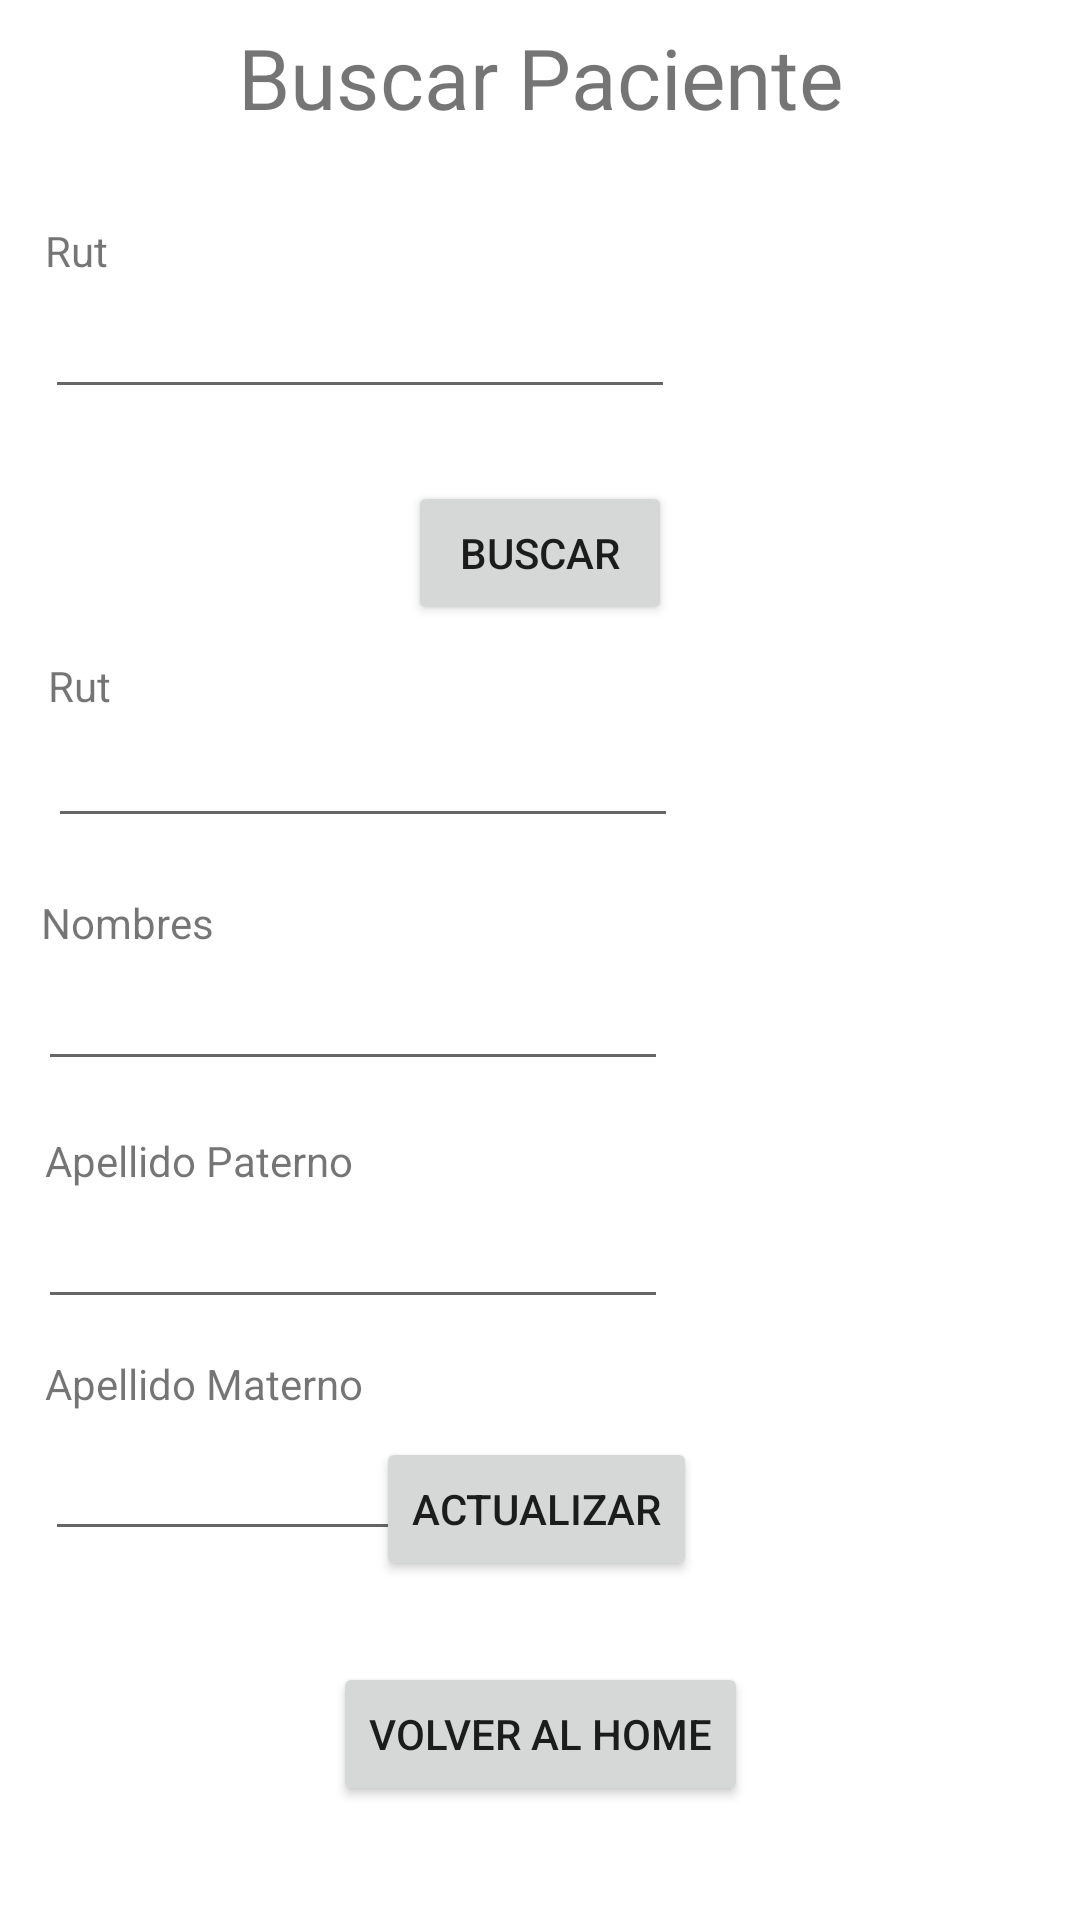

Reconstruct the res/layout file that produces this screen, plus the resources it refers to.
<!-- AndroidManifest.xml: application theme Theme.TICsProject -->
<!-- res/layout/activity_buscar_paciente.xml -->
<?xml version="1.0" encoding="utf-8"?>
<androidx.constraintlayout.widget.ConstraintLayout xmlns:android="http://schemas.android.com/apk/res/android"
    xmlns:app="http://schemas.android.com/apk/res-auto"
    xmlns:tools="http://schemas.android.com/tools"
    android:layout_width="match_parent"
    android:layout_height="match_parent"
    android:focusable="false"
    tools:context=".BuscarPacienteActivity">

    <Button
        android:id="@+id/botonVolver2"
        android:layout_width="wrap_content"
        android:layout_height="wrap_content"
        android:layout_marginBottom="38dp"
        android:onClick="backToHome"
        android:text="Volver al Home"
        app:layout_constraintBottom_toBottomOf="parent"
        app:layout_constraintEnd_toEndOf="parent"
        app:layout_constraintStart_toStartOf="parent" />

    <EditText
        android:id="@+id/buscadorRutInput"
        android:layout_width="wrap_content"
        android:layout_height="wrap_content"
        android:layout_marginTop="2dp"
        android:ems="10"
        android:inputType="textPersonName"
        app:layout_constraintStart_toStartOf="@+id/textView35"
        app:layout_constraintTop_toBottomOf="@+id/textView35" />

    <TextView
        android:id="@+id/textView35"
        android:layout_width="wrap_content"
        android:layout_height="wrap_content"
        android:layout_marginStart="15dp"
        android:layout_marginTop="74dp"
        android:text="Rut"
        app:layout_constraintStart_toStartOf="parent"
        app:layout_constraintTop_toTopOf="parent" />

    <EditText
        android:id="@+id/rutPacienteInput"
        android:layout_width="wrap_content"
        android:layout_height="wrap_content"
        android:clickable="false"
        android:editable="false"
        android:ems="10"
        android:focusable="false"
        android:inputType="textPersonName"
        android:textColor="#A8A8A8"
        app:layout_constraintStart_toStartOf="@+id/textView31"
        app:layout_constraintTop_toBottomOf="@+id/textView31" />

    <TextView
        android:id="@+id/textView31"
        android:layout_width="wrap_content"
        android:layout_height="wrap_content"
        android:layout_marginStart="16dp"
        android:layout_marginBottom="60dp"
        android:text="Rut"
        app:layout_constraintBottom_toTopOf="@+id/textView32"
        app:layout_constraintStart_toStartOf="parent" />

    <TextView
        android:id="@+id/textView32"
        android:layout_width="wrap_content"
        android:layout_height="wrap_content"
        android:layout_marginStart="1dp"
        android:layout_marginBottom="2dp"
        android:text="Nombres"
        app:layout_constraintBottom_toTopOf="@+id/nombresPacienteInput"
        app:layout_constraintStart_toStartOf="@+id/nombresPacienteInput" />

    <TextView
        android:id="@+id/textView33"
        android:layout_width="wrap_content"
        android:layout_height="wrap_content"
        android:layout_marginStart="15dp"
        android:layout_marginBottom="2dp"
        android:text="Apellido Paterno"
        app:layout_constraintBottom_toTopOf="@+id/apellidoPaternoInput"
        app:layout_constraintStart_toStartOf="parent" />

    <EditText
        android:id="@+id/apellidoPaternoInput"
        android:layout_width="wrap_content"
        android:layout_height="wrap_content"
        android:layout_marginTop="38dp"
        android:ems="10"
        android:inputType="textPersonName"
        app:layout_constraintEnd_toEndOf="@+id/textView33"
        app:layout_constraintStart_toEndOf="@+id/textView33"
        app:layout_constraintTop_toBottomOf="@+id/nombresPacienteInput" />

    <TextView
        android:id="@+id/textView34"
        android:layout_width="wrap_content"
        android:layout_height="wrap_content"
        android:layout_marginStart="15dp"
        android:layout_marginTop="12dp"
        android:text="Apellido Materno"
        app:layout_constraintStart_toStartOf="parent"
        app:layout_constraintTop_toBottomOf="@+id/apellidoPaternoInput" />

    <EditText
        android:id="@+id/apellidoMaternoInput"
        android:layout_width="wrap_content"
        android:layout_height="wrap_content"
        android:layout_marginTop="5dp"
        android:ems="10"
        android:inputType="textPersonName"
        app:layout_constraintStart_toStartOf="@+id/textView34"
        app:layout_constraintTop_toBottomOf="@+id/textView34" />

    <EditText
        android:id="@+id/nombresPacienteInput"
        android:layout_width="wrap_content"
        android:layout_height="wrap_content"
        android:layout_marginTop="319dp"
        android:ems="10"
        android:inputType="textPersonName"
        app:layout_constraintEnd_toEndOf="@+id/textView33"
        app:layout_constraintStart_toEndOf="@+id/textView33"
        app:layout_constraintTop_toTopOf="parent" />

    <TextView
        android:id="@+id/textView7"
        android:layout_width="wrap_content"
        android:layout_height="wrap_content"
        android:layout_marginTop="16dp"
        android:scaleX="2"
        android:scaleY="2"
        android:text="Buscar Paciente"
        app:layout_constraintEnd_toEndOf="parent"
        app:layout_constraintStart_toStartOf="parent"
        app:layout_constraintTop_toTopOf="parent" />

    <Button
        android:id="@+id/botonBuscarPaciente"
        android:layout_width="wrap_content"
        android:layout_height="wrap_content"
        android:layout_marginTop="24dp"
        android:onClick="searchPaciente"
        android:text="Buscar"
        app:layout_constraintEnd_toEndOf="parent"
        app:layout_constraintStart_toStartOf="parent"
        app:layout_constraintTop_toBottomOf="@+id/buscadorRutInput" />

    <Button
        android:id="@+id/botonActualizarPaciente"
        android:layout_width="wrap_content"
        android:layout_height="wrap_content"
        android:layout_marginEnd="17dp"
        android:layout_marginBottom="27dp"
        android:onClick="updatePaciente"
        android:text="Actualizar"
        app:layout_constraintBottom_toTopOf="@+id/botonVolver2"
        app:layout_constraintEnd_toEndOf="@+id/botonVolver2" />

</androidx.constraintlayout.widget.ConstraintLayout>
<!-- resources referenced by this layout -->
<resources>
  <style name="Theme.TICsProject" parent="Theme.MaterialComponents.DayNight.DarkActionBar">
          
          <item name="colorPrimary">@color/purple_500</item>
          <item name="colorPrimaryVariant">@color/purple_700</item>
          <item name="colorOnPrimary">@color/white</item>
          
          <item name="colorSecondary">@color/teal_200</item>
          <item name="colorSecondaryVariant">@color/teal_700</item>
          <item name="colorOnSecondary">@color/black</item>
          
          <item name="android:statusBarColor" tools:targetApi="l">?attr/colorPrimaryVariant</item>
          
      </style>
  <!-- not gathered from this repository: default colours our renderer supplied (Android Studio template values) -->
  <color name="purple_500">#FF6200EE</color>
  <color name="purple_700">#FF3700B3</color>
  <color name="teal_200">#FF03DAC5</color>
  <color name="teal_700">#FF018786</color>
  <color name="black">#FF000000</color>
  <color name="white">#FFFFFFFF</color>
</resources>
